Run: headless pygame with SDL's dummy video driver; simulated clock (each Clock.tick advances the game by its frame time, no real sleeping); random seed 0; keys injected as events and as key.get_pressed() state; no mouse input.
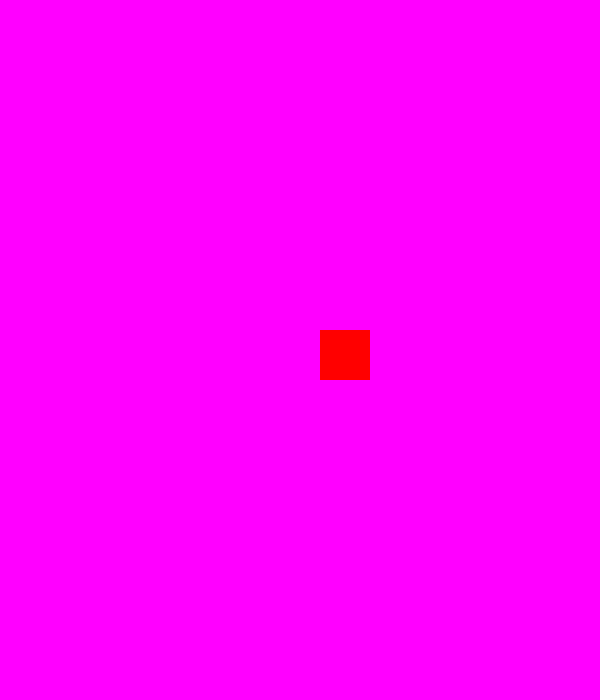
Frame 1 of 4 · flips 1–60 · no input
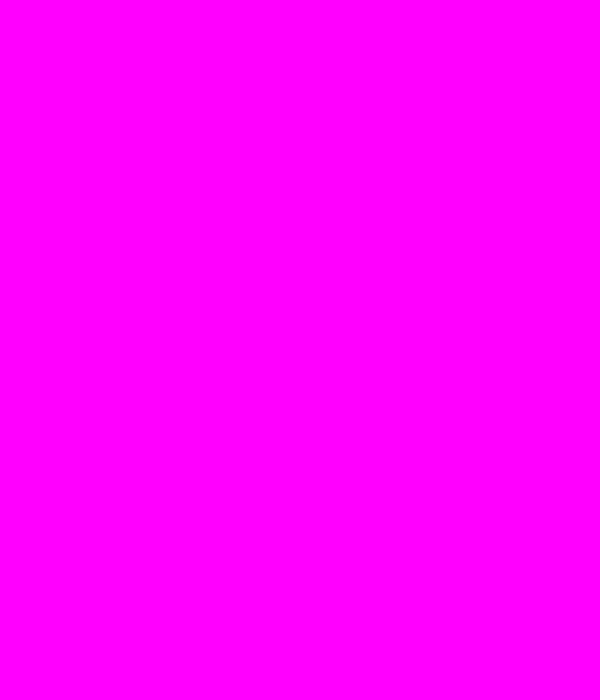
Frame 2 of 4 · flips 61–180 · tapped SPACE, RETURN · held RIGHT (→), D
Frame 3 of 4 · flips 181–300 · held DOWN (↓), S · screen unchanged from frame 2, image omitted
Frame 4 of 4 · flips 301–420 · held LEFT (←), A, UP (↑), W · screen unchanged from frame 3, image omitted

The pygame program that drew these frames:

#Prabath Girish
# 3/4/22
import os, time

import pygame as p

os.system('cls')

 

#initialize pygame

p.init()

#define colors

 

white=[255,255,255]

red=[255,0,0]

mag=[255,0,255]

aqua=[51,153,255]

m=[47,192,229]

 

# create a window/screen

WIDTH=600 #<-- Constants

HEIGHT=700 #<-- Constants

screen=p.display.set_mode((WIDTH,HEIGHT))

p.display.set_caption("My window")

# screen.fill(mag)

# p.display.update()

# p.time.delay(500)

# screen.fill(aqua)

# p.display.update()

# p.time.delay(500)

# screen.fill(red)

# p.display.update()

# p.time.delay(500)

#how to draw something?

#define a rectangle

#position

x=20

y=30

#w and h of rectangle

wbox=50

hbox=50

square=p.Rect(x,y,wbox,hbox)

 

run=True

while run:

    screen.fill(mag)

 

    for event in p.event.get():

        if event.type== p.QUIT:

            run=False

    square.x +=5

    square.y +=5

    p.draw.rect(screen,(white), square)

    p.draw.rect(screen,(red), square)

    p.display.update()

    p.time.delay(100)
